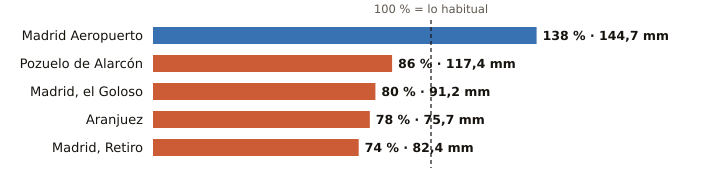

The table this chart was drawn from, first rows:
estacion, provincia, indicativo, mm_otono, referencia_mm, pct, periodo_referencia, hasta, hora
Madrid Aeropuerto, Madrid, 3129, 144.7, 104.5, 138, 1991-2020, 2026-11-11, 
Pozuelo de Alarcón, Madrid, 3194Y, 117.4, 136.8, 86, 2006-2025, 2026-11-11, 21
Madrid, el Goloso, Madrid, 3126Y, 91.2, 114.3, 80, 2004-2025, 2026-11-11, 22
Aranjuez, Madrid, 3100B, 75.7, 97.4, 78, 1997-2025, 2026-11-11, 
Madrid, Retiro, Madrid, 3195, 82.4, 112.0, 74, 1991-2020, 2026-11-11, 
